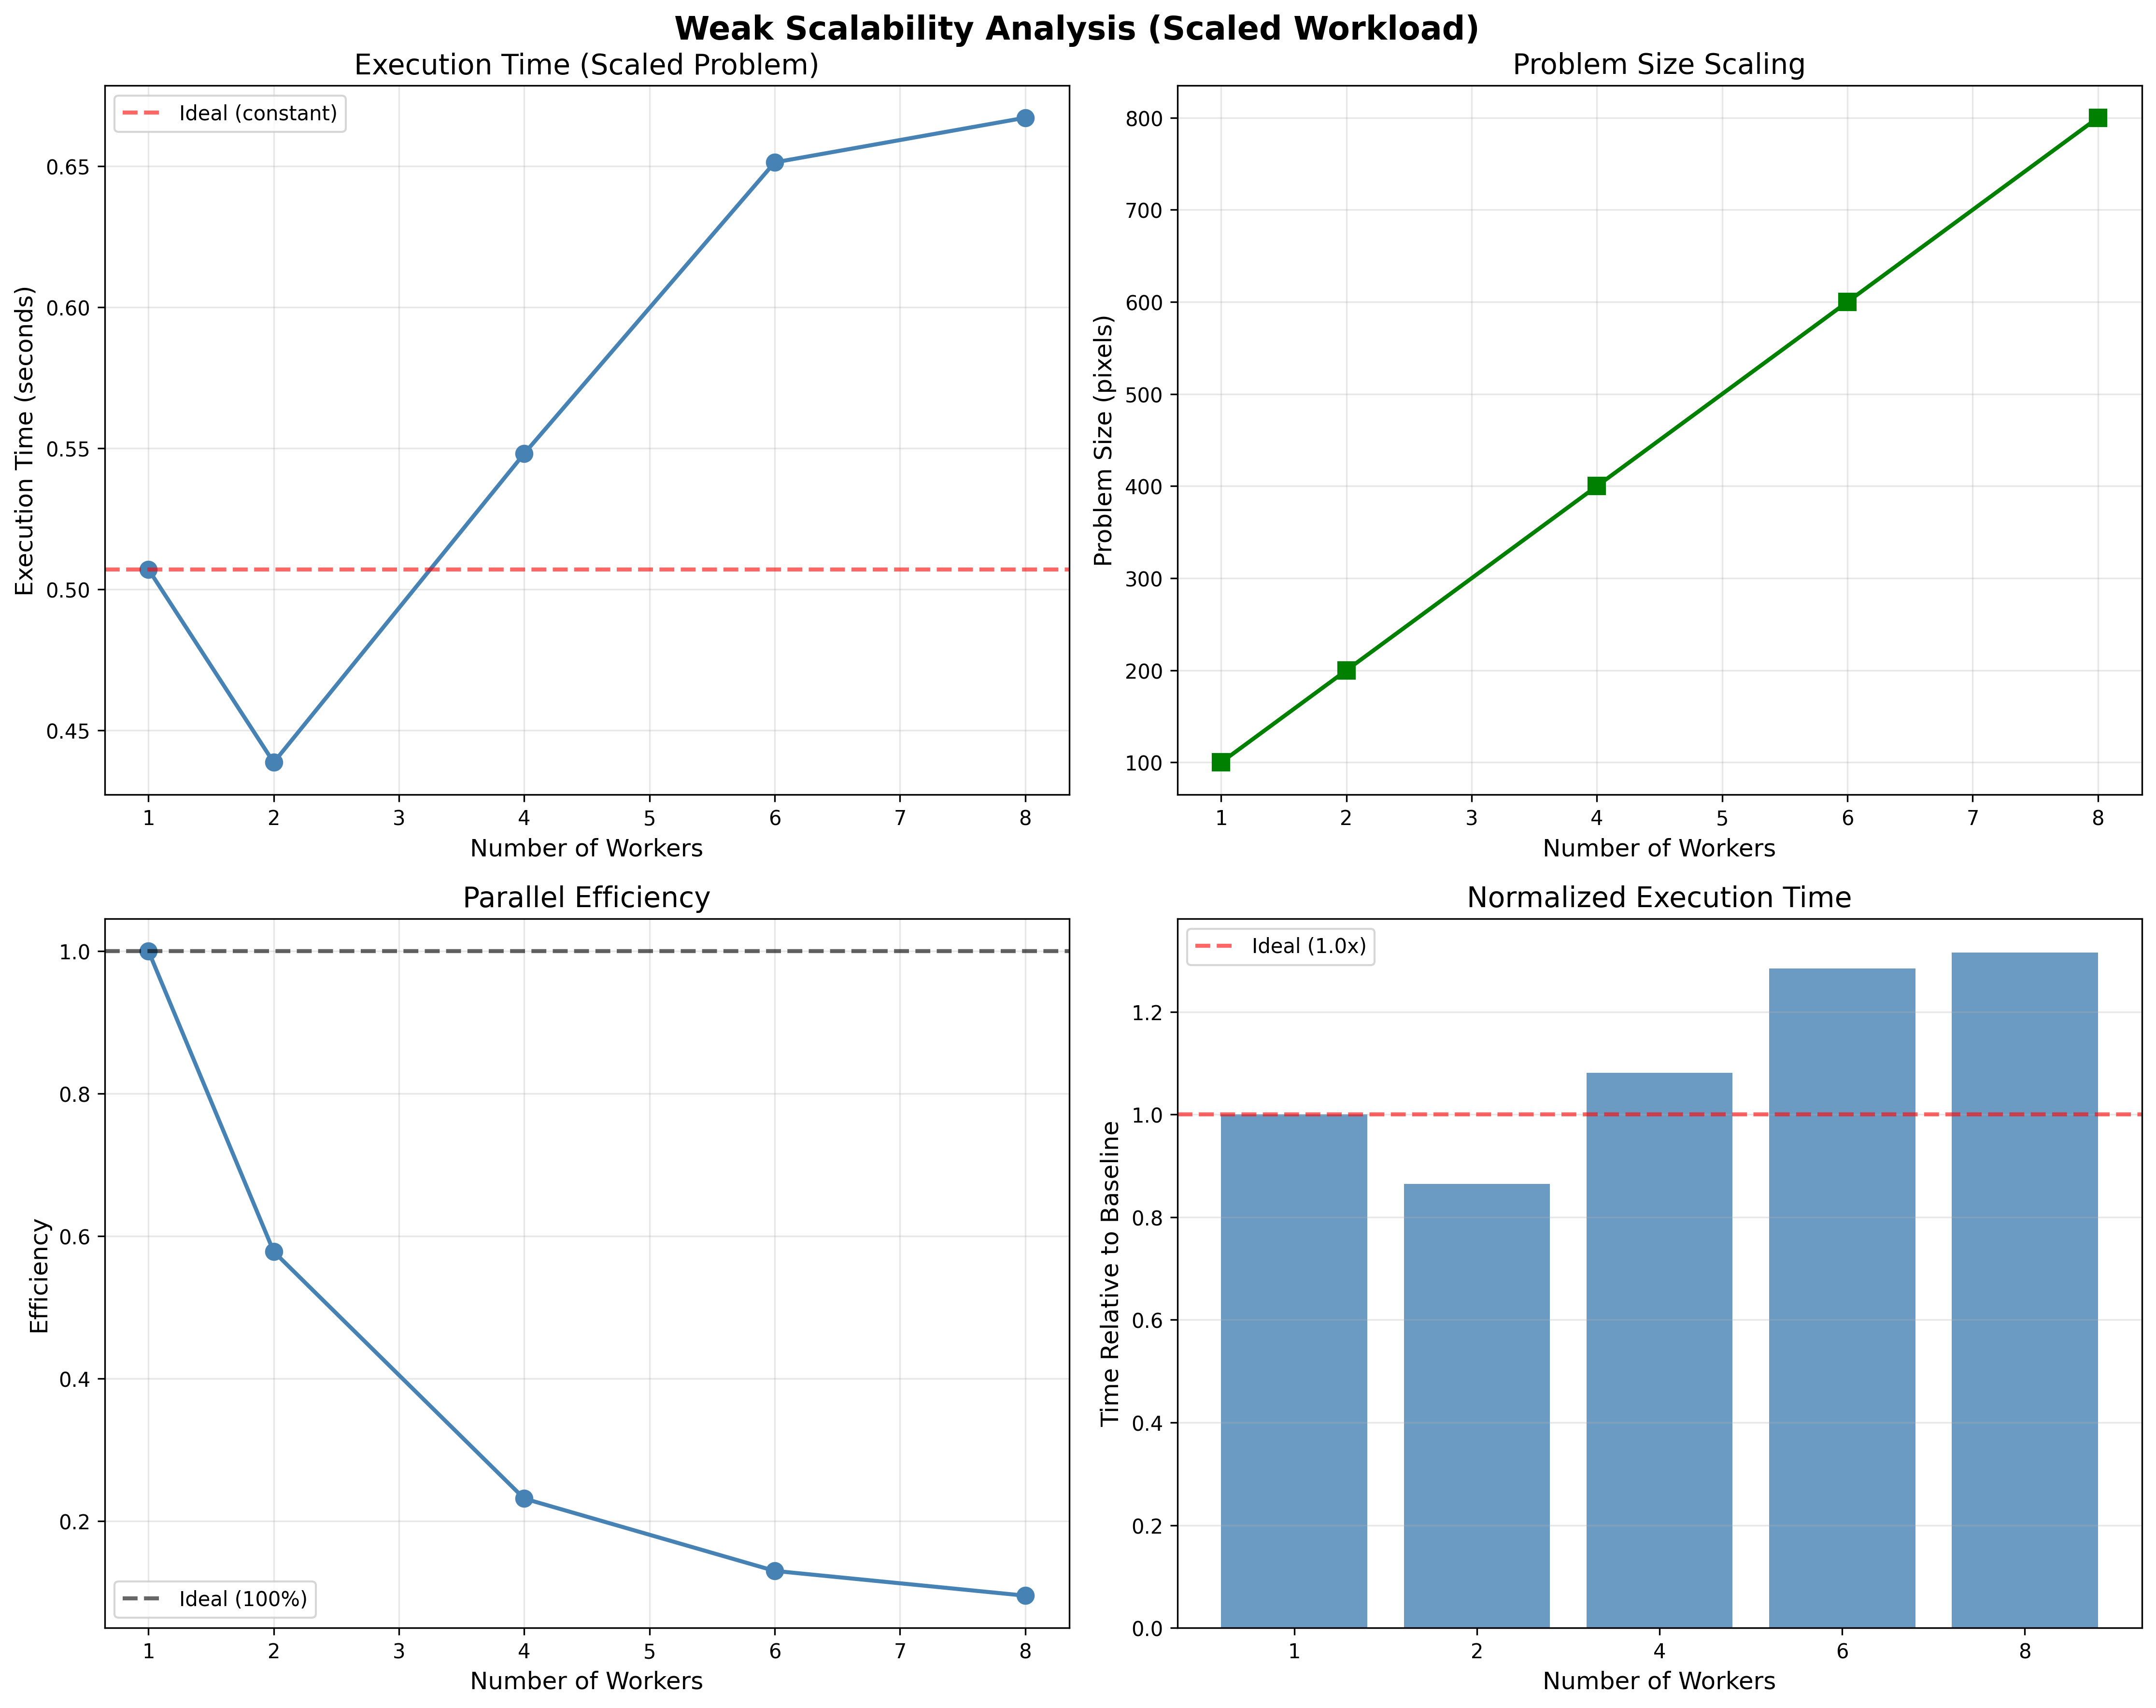

Source data for this figure (header and first rows):
test_type, problem_size, n_workers, sequential_time, parallel_time, speedup, efficiency
weak, 100, 1, 0.5071, 0.5071, 1.0, 1.0
weak, 200, 2, 0.5071, 0.4387, 1.156, 0.578
weak, 400, 4, 0.5071, 0.5481, 0.9252, 0.2313
weak, 600, 6, 0.5071, 0.6513, 0.7786, 0.1298
weak, 800, 8, 0.5071, 0.6671, 0.7601, 0.09502
